Run: headless pygame with SDL's dummy video driver; simulated clock (each Clock.tick advances the game by its frame time, no real sleeping); random seed 0; keys injected as events and as key.get_pressed() state; mouse plan: one left click at the window centre at the start of phase 2, then a move to the lower-right quarter at the start of phase 3.
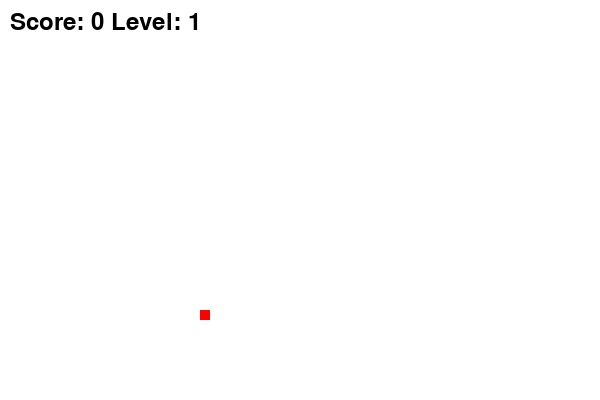
Frame 1 of 4 · flips 1–60 · no input
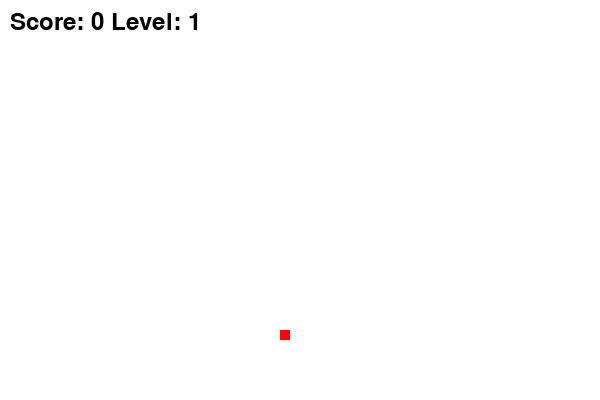
Frame 2 of 4 · flips 61–180 · clicked the window centre · tapped SPACE, RETURN · held RIGHT (→), D
Frame 3 of 4 · flips 181–300 · moved the mouse to the lower-right quarter · held DOWN (↓), S · screen unchanged from frame 2, image omitted
Frame 4 of 4 · flips 301–420 · held LEFT (←), A, UP (↑), W · screen unchanged from frame 3, image omitted

The pygame program that drew these frames:

import pygame
import sys
import random

pygame.init()

#Константы
WIDTH = 600
HEIGHT = 400
CELL_SIZE = 10
SPEED = 5
SCORE = 0
LEVEL = 1

#Создание экрана
screen = pygame.display.set_mode((WIDTH, HEIGHT))
pygame.display.set_caption('Snake')

font = pygame.font.SysFont(None, 35)


def draw_snake(snake):
    for cell in snake:
        pygame.draw.rect(screen, 'dark green', pygame.Rect(cell[0], cell[1], CELL_SIZE, CELL_SIZE))

def draw_food(position):
    pygame.draw.rect(screen, 'red', pygame.Rect(position[0], position[1], CELL_SIZE, CELL_SIZE))

#Рестарт кнопка
class Button:
    def __init__(self, x, y, width, height, text, action=None):
        self.x = x
        self.y = y
        self.width = width
        self.height = height
        self.text = text
        self.action = action

    def draw(self):
        pygame.draw.rect(screen, 'lightblue', (self.x, self.y, self.width, self.height))
        text_surface = font.render(self.text, True, 'black')
        screen.blit(text_surface, (self.x + (self.width - text_surface.get_width()) // 2, self.y + (self.height - text_surface.get_height()) // 2))

    def check_click(self):
        mouse_x, mouse_y = pygame.mouse.get_pos()
        if pygame.mouse.get_pressed()[0]:  #Клик
            if self.x <= mouse_x <= self.x + self.width and self.y <= mouse_y <= self.y + self.height:
                if self.action:
                    self.action() 

#Ресет
def reset_game():
    global snake, direction, food, score, level, speed
    snake = [(100, 100), (80, 100), (60, 100)]
    direction = (CELL_SIZE, 0)
    food = spawn_food(snake)
    score = 0
    level = 1
    speed = 10

def spawn_food(snake_body): #Ищем свободную от змейки клетку
    all_cells = [
        (x * CELL_SIZE, y * CELL_SIZE)
        for x in range(WIDTH // CELL_SIZE)
        for y in range(HEIGHT // CELL_SIZE)
    ]
    free_cells = list(set(all_cells) - set(snake_body))
    return random.choice(free_cells) #Выбираем случайную свободную клетку

def show_score(score, level):
    score_text = font.render(f"Score: {score} Level: {level}", True, 'black')
    screen.blit(score_text, (10, 10))


#Настройки
snake = [(100, 100), (80, 100), (60, 100)]
direction = (CELL_SIZE, 0)
food = spawn_food(snake)
restart_button = Button(WIDTH//2 - 75, HEIGHT//2 - 25, 150, 50, "Restart", reset_game)


#Разрешаем ходить
next_direction = direction

while True:
    for event in pygame.event.get():
        if event.type == pygame.QUIT:
            pygame.quit()
            sys.exit()

        #Мувмент
        if event.type == pygame.KEYDOWN:
            if event.key == pygame.K_UP and direction != (0, CELL_SIZE):
                next_direction = (0, -CELL_SIZE)
            elif event.key == pygame.K_DOWN and direction != (0, -CELL_SIZE):
                next_direction = (0, CELL_SIZE)
            elif event.key == pygame.K_LEFT and direction != (CELL_SIZE, 0):
                next_direction = (-CELL_SIZE, 0)
            elif event.key == pygame.K_RIGHT and direction != (-CELL_SIZE, 0):
                next_direction = (CELL_SIZE, 0)

    #Движение змейки
    head = (snake[0][0] + direction[0], snake[0][1] + direction[1])
    snake.insert(0, head)

    #Сбор очков
    if head == food:
        food = (random.randint(0, (WIDTH - CELL_SIZE) // CELL_SIZE) * CELL_SIZE,
                random.randint(0, (HEIGHT - CELL_SIZE) // CELL_SIZE) * CELL_SIZE)
        SCORE += 1
    else:
        snake.pop()

    if SCORE >= 2 * (LEVEL+1):
        LEVEL += 1
        SPEED = int(SPEED + LEVEL * 1.5)  #Увеличиваем скорость при новом уровне


     #Столкновения с препятствиями
    if ((head[0] < 0) or (head[0] >= WIDTH) or (head[1] < 0) or (head[1] >= HEIGHT) or (head in snake[1:])):
        screen.fill('red')
        game_over = font.render('GAME OVER!', True, 'black')
        screen.blit(game_over, (WIDTH//2-100, HEIGHT//2))
        restart_button.draw()
        restart_button.check_click()
        
    
    screen.fill('white')
    draw_snake(snake)
    draw_food(food)    
    show_score(SCORE, LEVEL)

    direction = next_direction #Я гений

    pygame.display.update()
    pygame.time.Clock().tick(SPEED)  #Скорость
